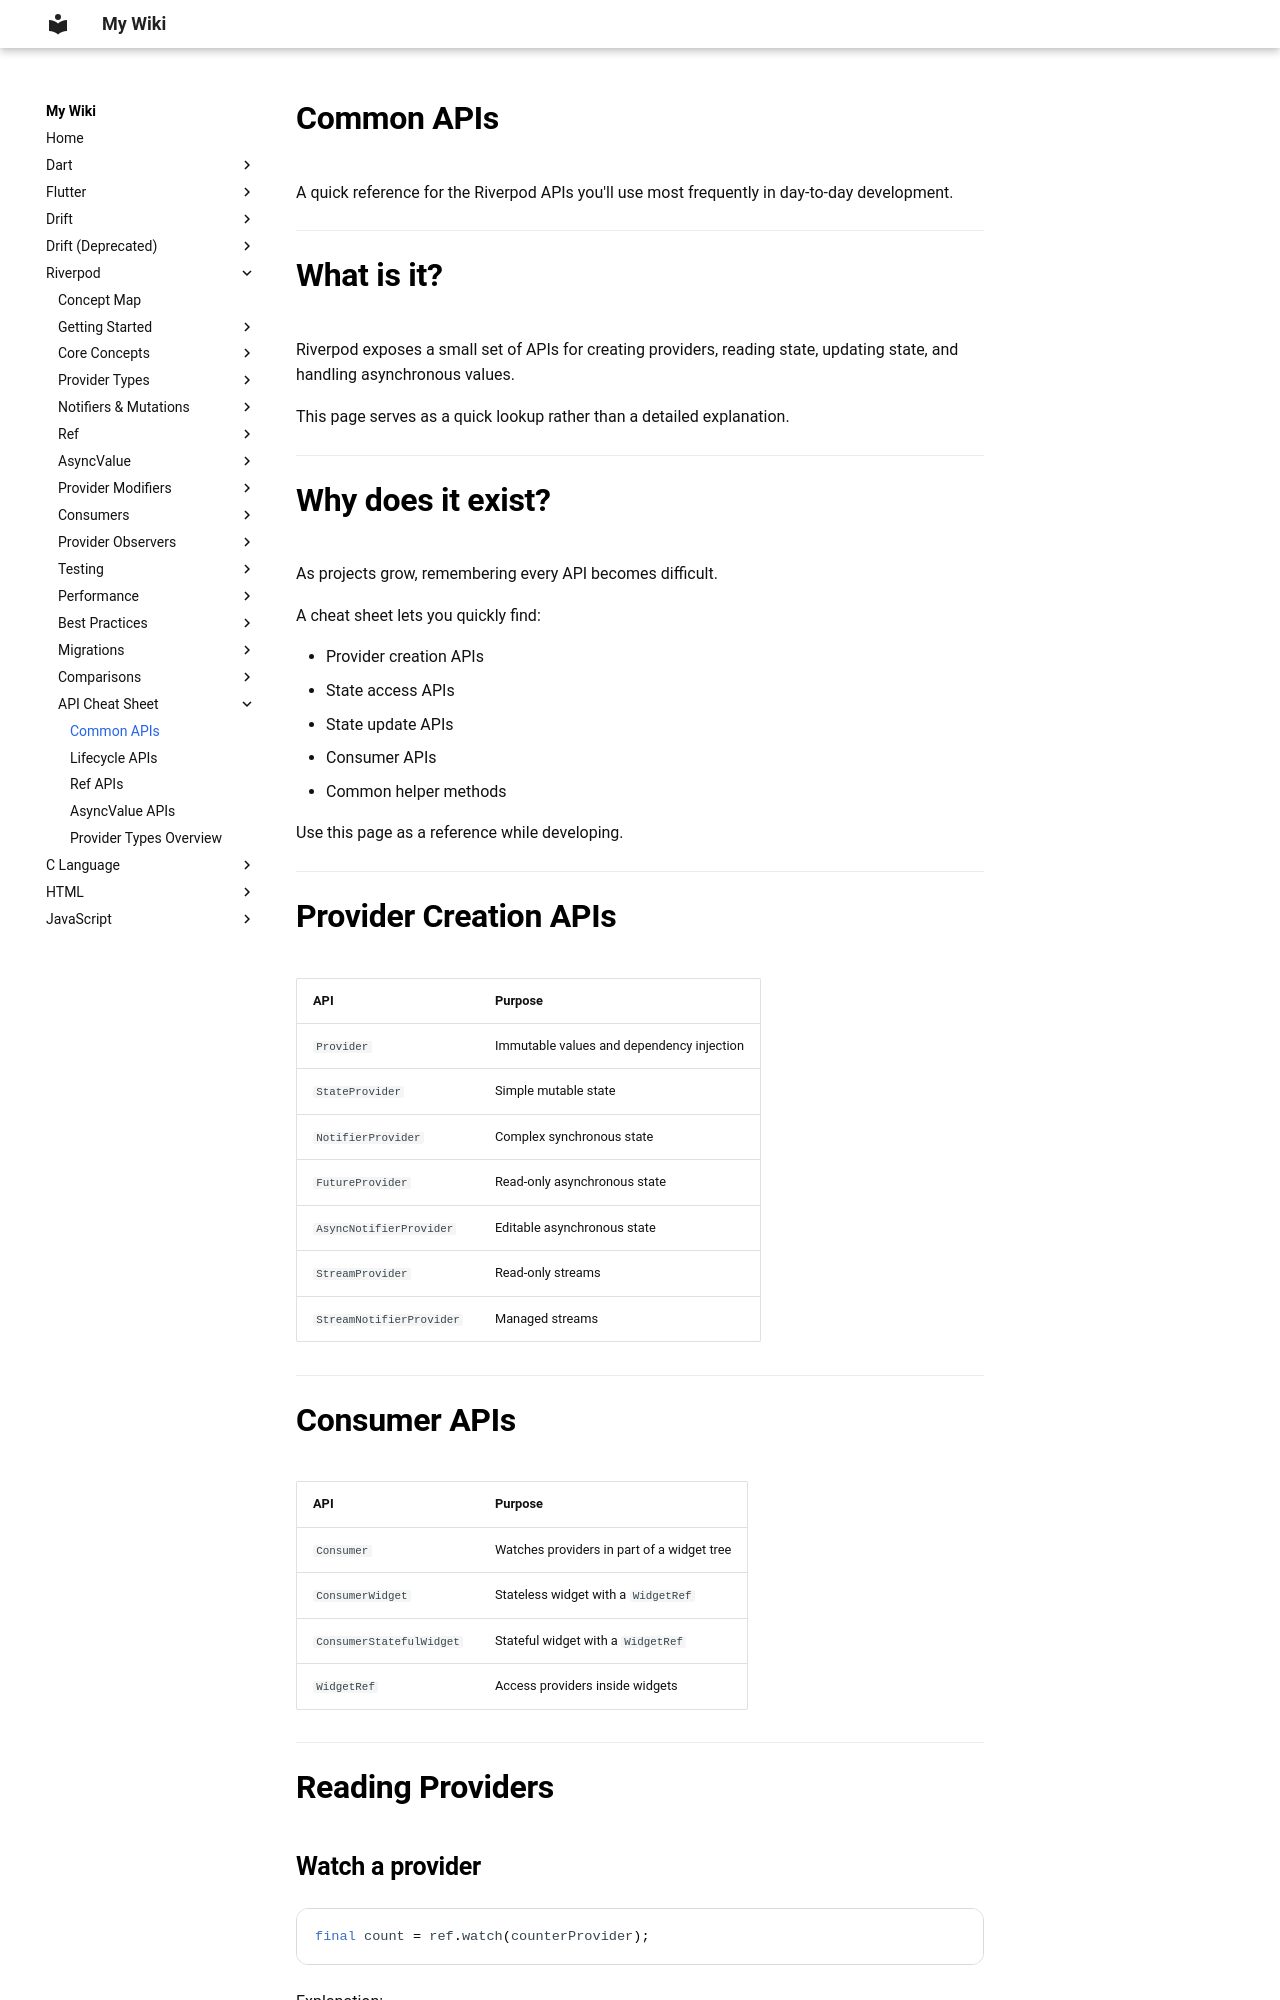

repository: aromalsibu/my-dev-wiki · page: riverpod/15_api_cheat_sheet/01_common_apis/index.html · generator: mkdocs

# Common APIs

A quick reference for the Riverpod APIs you'll use most frequently in day-to-day development.

---

# What is it?

Riverpod exposes a small set of APIs for creating providers, reading state, updating state, and handling asynchronous values.

This page serves as a quick lookup rather than a detailed explanation.

---

# Why does it exist?

As projects grow, remembering every API becomes difficult.

A cheat sheet lets you quickly find:

- Provider creation APIs
- State access APIs
- State update APIs
- Consumer APIs
- Common helper methods

Use this page as a reference while developing.

---

# Provider Creation APIs

| API | Purpose |
|------|---------|
| `Provider` | Immutable values and dependency injection |
| `StateProvider` | Simple mutable state |
| `NotifierProvider` | Complex synchronous state |
| `FutureProvider` | Read-only asynchronous state |
| `AsyncNotifierProvider` | Editable asynchronous state |
| `StreamProvider` | Read-only streams |
| `StreamNotifierProvider` | Managed streams |

---
